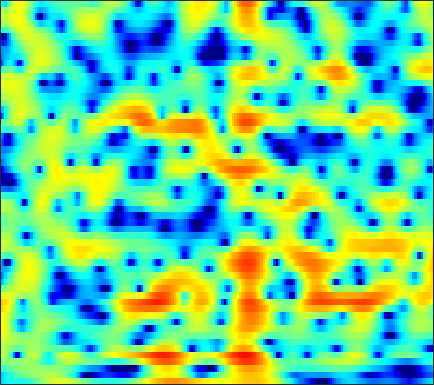

Values plotted in this chart, from the file beside it:
-5.8617, -5.3698, -4.7942, -4.3465, -4.1199, -3.8893, -3.7544, -3.7153, -3.7148, -3.7227, -3.6958, -3.6094, -3.3691, -2.9937, -2.6132, -1.9825, -1.2784, -0.72685, -0.0077501, 0.66777, 1.2858, 1.6931, 2.1771, 2.5626
-6.484, -5.65, -4.657, -3.792, -3.224, -2.564, -1.997, -1.629, -1.2, -0.8262, -0.498, -0.2726, 0.004037, 0.268, 0.4568, 0.6984, 0.9267, 1.088, 1.284, 1.454, 1.585, 1.654, 1.702, 1.688
-2.969, -2.577, -2.075, -1.613, -1.296, -0.9034, -0.5557, -0.3248, -0.05781, 0.1724, 0.3604, 0.473, 0.5849, 0.6643, 0.7001, 0.7176, 0.7043, 0.687, 0.6507, 0.6064, 0.5677, 0.5443, 0.5163, 0.4921
-0.08142, 0.1236, 0.2831, 0.3321, 0.3207, 0.2798, 0.2722, 0.2989, 0.3997, 0.5997, 0.8337, 1.004, 1.163, 1.208, 1.144, 0.8833, 0.4026, -0.1069, -0.9865, -2.056, -3.165, -3.811, -4.068, -3.508
2.319, 2.058, 1.355, 0.1344, -1.224, -3.921, -8.449, -14.18, -13.56, -6.685, -2.878, -1.059, 0.6001, 1.595, 2.004, 2.158, 1.886, 1.412, 0.4139, -0.9939, -2.681, -3.863, -4.464, -3.544
1.939, 1.758, 1.359, 0.791, 0.2956, -0.3937, -0.9708, -1.236, -1.282, -0.9882, -0.4825, -0.06656, 0.4372, 0.8325, 1.031, 1.157, 1.124, 0.9999, 0.7181, 0.3616, -0.02003, -0.2905, -0.6009, -0.855
2.58, 2.475, 2.269, 2.013, 1.809, 1.529, 1.275, 1.116, 0.9526, 0.8446, 0.7994, 0.7978, 0.8149, 0.8415, 0.8388, 0.7917, 0.6662, 0.5218, 0.2536, -0.1045, -0.5833, -1.016, -1.7, -2.533
3.562, 3.356, 2.99, 2.532, 2.143, 1.595, 1.04, 0.6496, 0.1982, -0.1061, -0.238, -0.2297, -0.1066, 0.0845, 0.2419, 0.4234, 0.549, 0.5854, 0.5217, 0.3175, -0.04723, -0.443, -1.147, -2.072
4.491, 4.084, 3.358, 2.396, 1.508, 0.06288, -1.701, -3.218, -5.316, -6.9, -6.887, -5.899, -4.162, -2.556, -1.547, -0.4763, 0.3194, 0.7516, 1.134, 1.31, 1.3, 1.175, 0.8703, 0.4221
4.48, 4.008, 3.166, 2.063, 1.039, -0.6175, -2.661, -4.477, -7.218, -9.473, -9.272, -7.762, -5.516, -3.619, -2.457, -1.212, -0.2727, 0.2537, 0.7503, 1.062, 1.216, 1.242, 1.16, 0.966
4.489, 4.085, 3.383, 2.504, 1.748, 0.6419, -0.533, -1.384, -2.345, -2.963, -3.23, -3.187, -2.851, -2.292, -1.814, -1.188, -0.6588, -0.3618, -0.06802, 0.08154, 0.09927, 0.04471, -0.1003, -0.325
5.595, 5.295, 4.671, 3.821, 3.003, 1.679, 0.08077, -1.267, -3.166, -4.831, -5.503, -5.133, -3.954, -2.635, -1.796, -0.9567, -0.4382, -0.2378, -0.223, -0.4534, -0.9246, -1.391, -2.052, -2.643
5.964, 5.9, 5.578, 4.949, 4.249, 2.986, 1.203, -0.6043, -3.812, -7.883, -9.645, -7.429, -4.062, -1.788, -0.6793, 0.1687, 0.4412, 0.304, -0.3447, -1.55, -3.338, -5.111, -8.051, -11.28
2.829, 3.146, 3.398, 3.452, 3.359, 3.063, 2.611, 2.206, 1.646, 1.191, 0.9284, 0.9133, 1.059, 1.188, 1.207, 1.05, 0.6148, 0.0527, -1.087, -2.644, -4.683, -6.596, -9.596, -12.5
-1.74, -0.9425, 0.05438, 0.8911, 1.42, 1.967, 2.362, 2.593, 2.798, 2.902, 2.956, 2.951, 2.856, 2.649, 2.418, 1.962, 1.297, 0.6679, -0.3574, -1.598, -3.036, -4.191, -5.759, -7.328
-7.701, -5.755, -3.602, -1.861, -0.7748, 0.4376, 1.418, 2.012, 2.646, 3.12, 3.439, 3.568, 3.594, 3.473, 3.265, 2.828, 2.212, 1.625, 0.6934, -0.4471, -1.751, -2.827, -4.409, -6.096
-9.447, -7.57, -5.453, -3.647, -2.469, -1.023, 0.2573, 1.093, 2.052, 2.833, 3.4, 3.692, 3.915, 3.933, 3.805, 3.465, 2.932, 2.397, 1.499, 0.4036, -0.9122, -2.071, -3.877, -6.035
-7.146, -7.274, -7.106, -6.304, -5.238, -3.486, -1.674, -0.4122, 1.046, 2.194, 3.043, 3.505, 3.9, 4.035, 3.986, 3.734, 3.275, 2.787, 1.987, 1.027, -0.1136, -1.064, -2.464, -4.027
-6.803, -9.578, -16.76, -23.64, -12.73, -6.71, -3.211, -1.346, 0.5221, 1.853, 2.787, 3.28, 3.665, 3.789, 3.729, 3.442, 2.929, 2.418, 1.567, 0.5666, -0.4847, -1.254, -2.161, -2.815
-0.9103, -1.724, -2.512, -2.655, -2.283, -1.362, -0.281, 0.4885, 1.353, 2.014, 2.487, 2.714, 2.853, 2.824, 2.674, 2.283, 1.645, 0.9864, -0.2121, -1.829, -3.903, -5.752, -8.014, -8.371
2.404, 2.107, 1.767, 1.511, 1.377, 1.251, 1.145, 1.056, 0.8822, 0.6778, 0.4654, 0.3171, 0.2003, 0.1457, 0.1051, -0.009579, -0.2925, -0.7051, -1.555, -2.897, -4.881, -6.846, -9.643, -9.843
2.77, 2.629, 2.375, 2.027, 1.697, 1.125, 0.36, -0.3725, -1.578, -3.066, -4.721, -5.774, -6.285, -5.547, -4.57, -3.261, -2.263, -1.762, -1.371, -1.268, -1.331, -1.391, -1.368, -1.081
1.435, 1.517, 1.492, 1.286, 0.9888, 0.372, -0.5541, -1.504, -3.217, -5.698, -9.433, -13.75, -17.53, -11.37, -7.948, -4.927, -2.931, -1.834, -0.7837, -0.04571, 0.4917, 0.7998, 1.152, 1.464
-0.8873, -0.3941, 0.03508, 0.2117, 0.1777, -0.07339, -0.542, -1.03, -1.841, -2.739, -3.595, -4.043, -4.192, -3.773, -3.17, -2.218, -1.266, -0.6227, 0.1068, 0.6867, 1.123, 1.368, 1.609, 1.769
-2.363, -1.517, -0.7335, -0.2768, -0.1001, -0.05782, -0.1821, -0.3544, -0.6338, -0.9033, -1.107, -1.164, -1.111, -0.8901, -0.6305, -0.2163, 0.2287, 0.5353, 0.8838, 1.143, 1.275, 1.307, 1.248, 1.107
-1.072, -0.4614, 0.1092, 0.4213, 0.5067, 0.4505, 0.2272, -0.00586, -0.348, -0.6633, -0.828, -0.8213, -0.6255, -0.2223, 0.1481, 0.6746, 1.159, 1.447, 1.693, 1.736, 1.572, 1.298, 0.7506, 0.03209
1.549, 1.738, 1.851, 1.783, 1.584, 1.119, 0.4033, -0.3104, -1.49, -2.796, -3.83, -4.023, -3.198, -1.68, -0.4837, 0.9314, 2.001, 2.573, 3.006, 3.038, 2.657, 2.055, 0.7904, -1.145
1.605, 1.586, 1.457, 1.182, 0.8619, 0.217, -0.7451, -1.789, -3.807, -7.098, -13.47, -20.49, -10.2, -4.552, -1.893, 0.5663, 2.216, 3.057, 3.729, 3.949, 3.689, 3.191, 2.053, 0.3235
-2.748, -2.818, -2.956, -3.138, -3.274, -3.477, -3.725, -3.969, -4.344, -4.735, -4.849, -4.602, -3.623, -2.217, -1.07, 0.336, 1.513, 2.202, 2.85, 3.219, 3.305, 3.201, 2.841, 2.312
-8.817, -9.07, -9.514, -9.851, -9.89, -9.415, -8.464, -7.565, -6.362, -5.237, -4.198, -3.455, -2.466, -1.528, -0.8414, -0.005486, 0.7412, 1.236, 1.813, 2.264, 2.614, 2.791, 2.929, 2.961
-14.2, -14.88, -16.75, -20.61, -25.74, -21.83, -14.89, -11.54, -8.411, -6.126, -4.463, -3.47, -2.475, -1.714, -1.288, -0.8308, -0.4373, -0.1332, 0.3533, 0.9265, 1.555, 2.027, 2.612, 3.077
-16.48, -15.67, -15.09, -14.89, -14.47, -12.87, -10.38, -8.398, -6.096, -4.251, -2.897, -2.188, -1.647, -1.521, -1.712, -2.271, -3.038, -3.489, -3.408, -2.246, -0.5736, 0.6771, 2.09, 3.17
-14.88, -12.54, -10.26, -8.502, -7.324, -5.875, -4.424, -3.383, -2.131, -1.1, -0.3539, -0.03162, 0.04252, -0.4131, -1.175, -3.003, -6.39, -11.31, -20.2, -7.748, -2.504, -0.06038, 2.133, 3.546
-9.23, -8.353, -7.12, -5.869, -4.973, -3.818, -2.731, -1.986, -1.078, -0.3443, 0.2101, 0.4716, 0.6234, 0.4892, 0.218, -0.3689, -1.035, -1.382, -1.331, -0.548, 0.6445, 1.568, 2.599, 3.286
-7.827, -7.425, -6.804, -6.066, -5.451, -4.558, -3.657, -2.988, -2.135, -1.363, -0.7076, -0.2992, 0.1132, 0.418, 0.5708, 0.7341, 0.8767, 1.026, 1.283, 1.632, 2.032, 2.319, 2.615, 2.758
-8.58, -8.585, -8.451, -8.098, -7.611, -6.721, -5.633, -4.773, -3.68, -2.674, -1.807, -1.235, -0.5963, -0.05362, 0.2989, 0.7327, 1.132, 1.406, 1.764, 2.09, 2.373, 2.537, 2.68, 2.711
-9.917, -11.12, -12.98, -14.09, -13.4, -10.97, -8.401, -6.752, -4.987, -3.632, -2.604, -1.991, -1.298, -0.717, -0.2973, 0.2334, 0.7703, 1.16, 1.662, 2.105, 2.47, 2.685, 2.887, 2.97
-8.037, -9.865, -13.26, -16.64, -15.26, -10.97, -7.639, -5.86, -4.187, -3.143, -2.549, -2.345, -2.21, -2.063, -1.814, -1.231, -0.414, 0.2767, 1.134, 1.873, 2.448, 2.777, 3.075, 3.239
-2.572, -3.088, -3.573, -3.635, -3.365, -2.659, -1.807, -1.276, -0.8417, -0.8886, -1.531, -2.488, -4.597, -7.381, -8.614, -6.54, -3.378, -1.52, 0.2335, 1.36, 2.029, 2.325, 2.551, 2.712
-1.113, -1.076, -0.6417, 0.08717, 0.6855, 1.451, 2.038, 2.304, 2.365, 1.981, 1.013, -0.1375, -2.387, -5.176, -6.36, -4.948, -2.491, -1.083, 0.03911, 0.3869, 0.09727, -0.4619, -1.32, -1.743
-11.14, -8.57, -4.393, -1.466, 0.1226, 1.658, 2.679, 3.174, 3.498, 3.48, 3.153, 2.753, 2.123, 1.501, 1.129, 0.8562, 0.6673, 0.482, -0.02361, -1.054, -2.877, -5.057, -10.2, -26.51
-7.077, -6.087, -3.789, -1.577, -0.2207, 1.17, 2.157, 2.668, 3.078, 3.229, 3.18, 3.02, 2.689, 2.273, 1.915, 1.383, 0.7837, 0.255, -0.5874, -1.611, -2.843, -3.857, -5.056, -5.692
-1.111, -0.8204, -0.2069, 0.5292, 1.078, 1.734, 2.25, 2.527, 2.75, 2.8, 2.689, 2.51, 2.15, 1.673, 1.257, 0.6114, -0.0925, -0.658, -1.436, -2.204, -2.92, -3.404, -3.895, -4.184
1.241, 1.468, 1.799, 2.129, 2.36, 2.622, 2.806, 2.878, 2.877, 2.746, 2.468, 2.171, 1.653, 0.989, 0.4042, -0.4573, -1.401, -2.116, -3.02, -3.826, -4.464, -4.808, -5.165, -5.367
2.57, 2.761, 2.974, 3.152, 3.258, 3.347, 3.364, 3.322, 3.174, 2.911, 2.517, 2.114, 1.415, 0.505, -0.3401, -1.679, -3.257, -4.539, -6.218, -7.51, -8.127, -8.194, -8.064, -7.967
3.109, 3.259, 3.427, 3.547, 3.595, 3.598, 3.531, 3.438, 3.258, 3.011, 2.674, 2.324, 1.678, 0.7473, -0.1992, -1.939, -4.411, -7, -12.25, -21.43, -17.2, -13.15, -10.52, -9.762
2.148, 2.356, 2.639, 2.816, 2.843, 2.738, 2.507, 2.305, 2.105, 2.05, 2.119, 2.199, 2.208, 1.958, 1.535, 0.5878, -0.8526, -2.25, -4.325, -5.953, -6.295, -5.934, -5.469, -5.566
-3.239, -2.24, -1.13, -0.5114, -0.425, -0.8531, -1.917, -3.054, -4.479, -4.38, -2.551, -0.9578, 0.7843, 1.952, 2.47, 2.771, 2.709, 2.488, 2.07, 1.646, 1.276, 1.032, 0.6893, 0.2747
-11.65, -8.458, -6.005, -4.793, -4.481, -4.876, -6.347, -8.405, -12.78, -13.03, -7.429, -4.284, -1.358, 0.5907, 1.608, 2.533, 3.077, 3.298, 3.397, 3.335, 3.154, 2.953, 2.619, 2.199
-8.465, -7.804, -6.861, -6.065, -5.631, -5.287, -5.134, -5.068, -4.809, -4.103, -2.944, -1.897, -0.5178, 0.7103, 1.469, 2.247, 2.785, 3.048, 3.231, 3.236, 3.107, 2.924, 2.585, 2.136
-7.975, -7.91, -7.479, -6.714, -6.031, -5.059, -4.101, -3.405, -2.498, -1.605, -0.7095, -0.06008, 0.7518, 1.47, 1.925, 2.404, 2.729, 2.872, 2.938, 2.871, 2.675, 2.453, 2.05, 1.548
-11.26, -12.1, -11.47, -9.296, -7.483, -5.311, -3.514, -2.383, -1.119, -0.08948, 0.7642, 1.294, 1.87, 2.297, 2.528, 2.732, 2.811, 2.794, 2.674, 2.458, 2.132, 1.825, 1.328, 0.7439
-13.38, -17.76, -15.64, -9.763, -6.764, -3.873, -1.779, -0.5689, 0.6784, 1.61, 2.264, 2.609, 2.893, 3.002, 2.986, 2.858, 2.637, 2.427, 2.094, 1.696, 1.237, 0.8299, 0.2079, -0.547
-3.442, -3.548, -3.111, -2.106, -1.144, 0.1461, 1.283, 1.994, 2.729, 3.215, 3.44, 3.449, 3.258, 2.866, 2.46, 1.801, 1.097, 0.5936, 0.0172, -0.4503, -0.8488, -1.187, -1.791, -2.689
1.009, 1.158, 1.468, 1.898, 2.281, 2.804, 3.278, 3.554, 3.779, 3.776, 3.53, 3.154, 2.378, 1.257, 0.1785, -1.556, -3.517, -4.903, -6.021, -5.912, -5.232, -4.748, -4.496, -4.765
2.175, 2.274, 2.478, 2.78, 3.033, 3.376, 3.662, 3.791, 3.795, 3.559, 3.04, 2.433, 1.284, -0.3509, -1.971, -4.868, -9.195, -14.61, -29.94, -14.4, -9.54, -7.573, -6, -5.224
1.146, 0.9838, 1.08, 1.534, 2.022, 2.715, 3.288, 3.579, 3.719, 3.564, 3.059, 2.459, 1.349, -0.08024, -1.366, -3.29, -5.291, -6.587, -7.575, -7.408, -6.58, -5.824, -4.881, -4.138
-2.779, -4.618, -4.982, -2.524, -0.4622, 1.699, 3.16, 3.862, 4.349, 4.365, 3.959, 3.394, 2.329, 0.9676, -0.1988, -1.819, -3.306, -4.158, -4.79, -4.87, -4.542, -4.142, -3.597, -3.07
